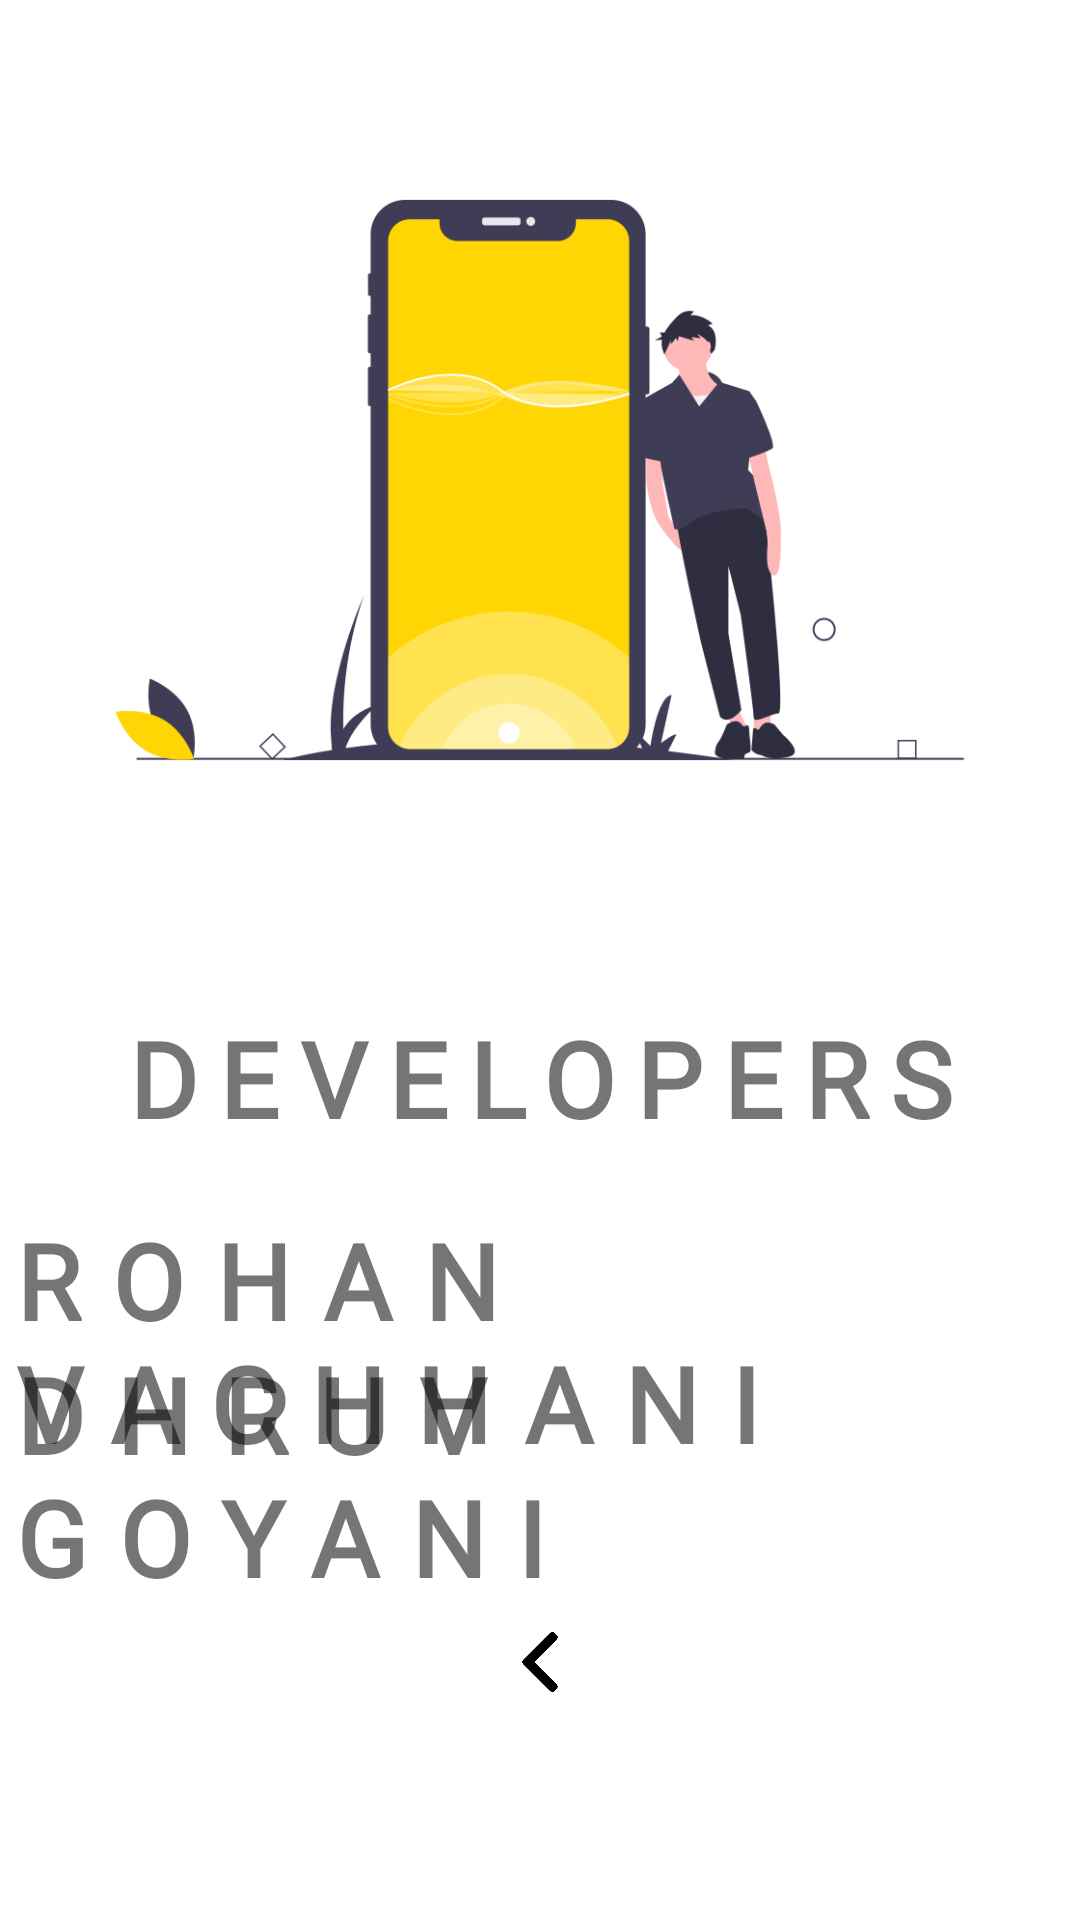

Here is an Android app screen rendered from its layout file. Give the layout XML and the strings, colors and styles it references.
<!-- AndroidManifest.xml: application theme AppTheme -->
<!-- res/layout/activity_about_us.xml -->
<?xml version="1.0" encoding="utf-8"?>
<androidx.constraintlayout.widget.ConstraintLayout xmlns:android="http://schemas.android.com/apk/res/android"
    xmlns:app="http://schemas.android.com/apk/res-auto"
    xmlns:tools="http://schemas.android.com/tools"
    android:layout_width="match_parent"
    android:layout_height="match_parent"
    android:background="@android:color/white"
    tools:context=".AboutUs">

    <androidx.constraintlayout.widget.Guideline
        android:id="@+id/guideline5"
        android:layout_width="wrap_content"
        android:layout_height="wrap_content"
        android:orientation="horizontal"
        app:layout_constraintGuide_begin="0dp"
        app:layout_constraintGuide_percent="0.0" />

    <androidx.constraintlayout.widget.Guideline
        android:id="@+id/guideline6"
        android:layout_width="wrap_content"
        android:layout_height="wrap_content"
        android:orientation="horizontal"
        app:layout_constraintGuide_begin="0dp"
        app:layout_constraintGuide_percent="0.50" />

    <androidx.constraintlayout.widget.Guideline
        android:id="@+id/guideline7"
        android:layout_width="wrap_content"
        android:layout_height="wrap_content"
        android:orientation="horizontal"
        app:layout_constraintGuide_begin="0dp"
        app:layout_constraintGuide_percent="0.63" />

    <androidx.constraintlayout.widget.Guideline
        android:id="@+id/guideline8"
        android:layout_width="wrap_content"
        android:layout_height="wrap_content"
        android:orientation="horizontal"
        app:layout_constraintGuide_begin="0dp"
        app:layout_constraintGuide_percent="0.70" />

    <androidx.constraintlayout.widget.Guideline
        android:id="@+id/guideline9"
        android:layout_width="wrap_content"
        android:layout_height="wrap_content"
        android:orientation="horizontal"
        app:layout_constraintGuide_begin="0dp"
        app:layout_constraintGuide_percent="0.85" />

    <ImageView
        android:id="@+id/imageView2"
        android:layout_width="wrap_content"
        android:layout_height="0dp"
        android:src="@drawable/developer"
        app:layout_constraintBottom_toTopOf="@+id/guideline6"
        app:layout_constraintEnd_toEndOf="parent"
        app:layout_constraintStart_toStartOf="parent"
        app:layout_constraintTop_toTopOf="@id/guideline5" />

    <TextView
        android:id="@+id/developer_title"
        android:layout_width="wrap_content"
        android:layout_height="wrap_content"
        android:layout_marginTop="16dp"
        android:fontFamily="@font/boya_regular"
        android:letterSpacing="0.2"
        android:text="DEVELOPERS"
        android:textSize="35sp"
        android:textStyle="bold"

        app:layout_constraintEnd_toEndOf="parent"
        app:layout_constraintStart_toStartOf="parent"
        app:layout_constraintTop_toBottomOf="@+id/guideline6" />

    <TextView
        android:id="@+id/developer_one"
        android:layout_width="wrap_content"
        android:layout_height="wrap_content"
        android:fontFamily="@font/boya_regular"
        android:letterSpacing="0.3"
        android:text="Rohan Vachhani"
        android:textAllCaps="true"
        android:textSize="35sp"
        android:textStyle="bold"
        app:layout_constraintEnd_toEndOf="parent"
        app:layout_constraintStart_toStartOf="parent"
        app:layout_constraintTop_toTopOf="@+id/guideline7" />

    <TextView
        android:id="@+id/developer_two"
        android:layout_width="wrap_content"
        android:layout_height="wrap_content"
        android:fontFamily="@font/boya_regular"
        android:letterSpacing="0.3"
        android:text="Dhruv Goyani"
        android:textAllCaps="true"
        android:textSize="35sp"
        android:textStyle="bold"
        app:layout_constraintEnd_toEndOf="parent"
        app:layout_constraintStart_toStartOf="parent"
        app:layout_constraintTop_toTopOf="@+id/guideline8" />

    <ImageButton
        android:id="@+id/main_black_button"
        android:layout_width="20dp"
        android:layout_height="wrap_content"
        android:adjustViewBounds="true"
        android:background="@android:color/transparent"
        android:padding="0dp"
        android:scaleType="fitCenter"
        android:src="@drawable/back_black"
        app:layout_constraintEnd_toEndOf="parent"
        app:layout_constraintStart_toStartOf="parent"
        app:layout_constraintTop_toTopOf="@+id/guideline9" />


</androidx.constraintlayout.widget.ConstraintLayout>
<!-- resources referenced by this layout -->
<resources>
  <!-- drawable back_black: png bitmap (drawable, 3510 bytes) -->
  <!-- drawable developer: png bitmap (drawable-hdpi, 35925 bytes) -->
  <style name="AppTheme" parent="Theme.AppCompat.Light.NoActionBar">
          
          <item name="colorPrimary">@color/colorPrimary</item>
          <item name="colorPrimaryDark">@color/colorPrimaryDark</item>
          <item name="colorAccent">@color/colorAccent</item>
          <item name="android:windowContentTransitions">true</item>
          <item name="android:windowAnimationStyle">@style/CustomActivityAnimation</item>
  
      </style>
  <color name="colorPrimary">#6200EE</color>
  <color name="colorPrimaryDark">#262626</color>
  <color name="colorAccent">#03DAC5</color>
  <style name="CustomActivityAnimation" parent="@android:style/Animation.Activity">
          <item name="android:activityOpenEnterAnimation">@anim/slide_in_right</item>
          <item name="android:activityOpenExitAnimation">@anim/slide_out_left</item>
          <item name="android:activityCloseEnterAnimation">@anim/slide_in_left</item>
          <item name="android:activityCloseExitAnimation">@anim/slide_out_right</item>
      </style>
</resources>
